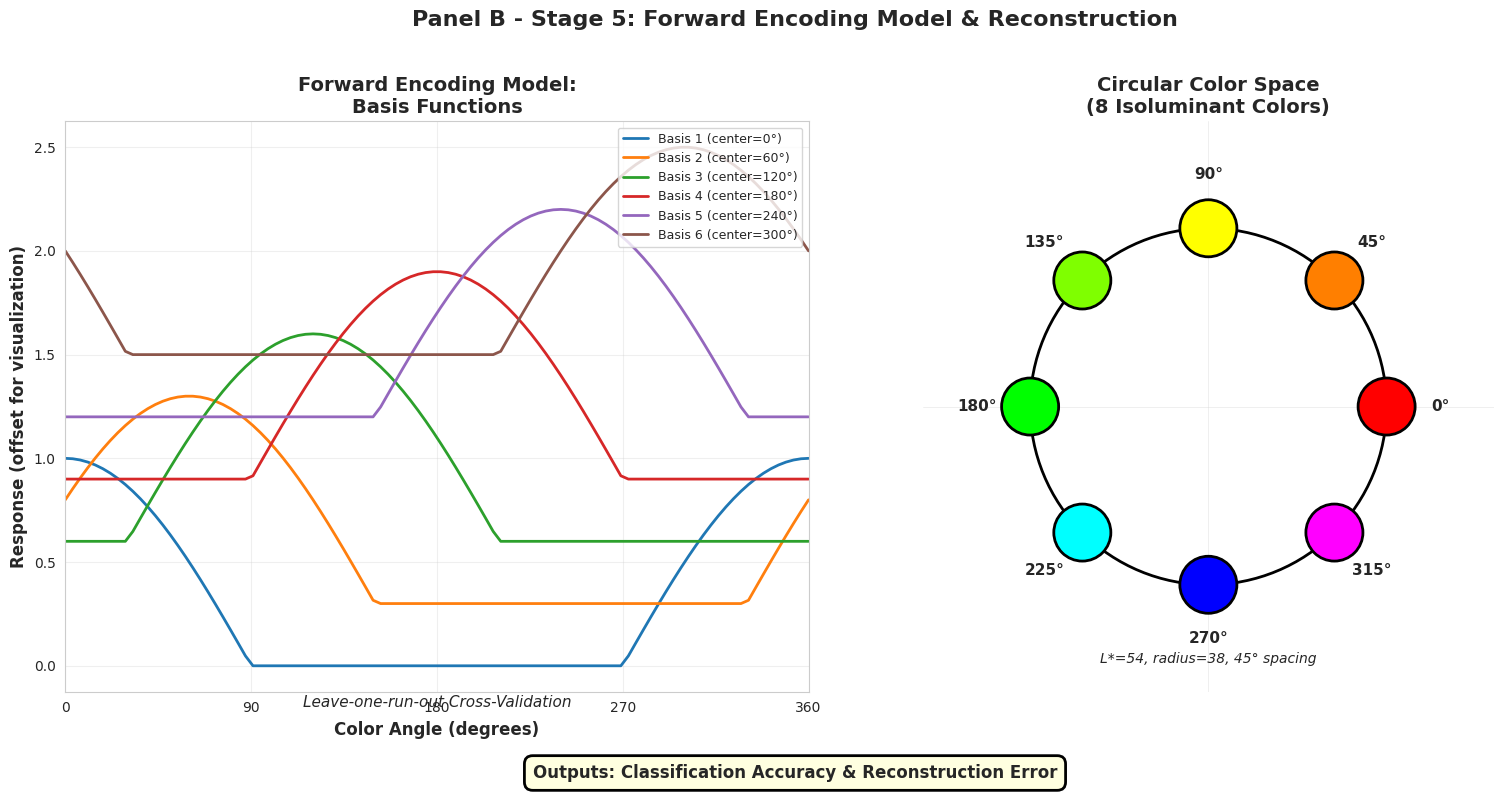

Here is the Python script that generated this plot: (Note: this script raises an exception after producing the figure.)
#!/usr/bin/env python3
"""
Targeted fixes for figures
"""

import numpy as np
import matplotlib.pyplot as plt
import matplotlib.patches as mpatches
from matplotlib.patches import Circle, FancyArrowPatch
import seaborn as sns
from pathlib import Path

plt.rcParams['font.family'] = 'Arial'
plt.rcParams['font.size'] = 10
sns.set_style("whitegrid")

BASE_DIR = Path("/Users/jinilkim/Library/CloudStorage/OneDrive-Personal/Projects/colorBlind_analysis")
OUTPUT_DIR = BASE_DIR / "docs/OHBM_abstract/figures"

HC_COLOR = '#1f77b4'
CVD_COLOR = '#ff7f0e'

# 8 stimulus colors
stimulus_colors_rgb = [
    '#FF0000', '#FF7F00', '#FFFF00', '#7FFF00',
    '#00FF00', '#00FFFF', '#0000FF', '#FF00FF'
]

# ============================================================================
# FIX 1B: Keep basis functions, only update circular to match OHBM_Figure1 A
# ============================================================================

def create_figure1b_updated():
    """Keep basis functions on left, update circular on right to match OHBM A"""
    print("\n[Fix 1B] Updating Figure 1B - circular only...")

    fig, (ax1, ax2) = plt.subplots(1, 2, figsize=(16, 8))

    # ========== LEFT: Basis Functions (KEEP AS IS) ==========
    ax1.set_title('Forward Encoding Model:\nBasis Functions', fontsize=14, weight='bold')

    angles = np.linspace(0, 360, 100)
    basis_centers = np.linspace(0, 300, 6)

    for i, center in enumerate(basis_centers):
        response = np.maximum(0, np.cos(np.radians(angles - center)))
        ax1.plot(angles, response + i*0.3, linewidth=2,
                label=f'Basis {i+1} (center={center:.0f}°)')

    ax1.set_xlabel('Color Angle (degrees)', fontsize=12, weight='bold')
    ax1.set_ylabel('Response (offset for visualization)', fontsize=12, weight='bold')
    ax1.set_xlim(0, 360)
    ax1.set_xticks([0, 90, 180, 270, 360])
    ax1.legend(loc='upper right', fontsize=9)
    ax1.grid(True, alpha=0.3)
    ax1.text(180, -0.2, 'Leave-one-run-out Cross-Validation', ha='center',
            fontsize=11, style='italic')

    # ========== RIGHT: Circular Color Space (UPDATED to match OHBM A) ==========
    ax2.set_aspect('equal')
    ax2.axis('off')
    ax2.set_xlim(-80, 80)
    ax2.set_ylim(-80, 80)
    ax2.set_title('Circular Color Space\n(8 Isoluminant Colors)', fontsize=14, weight='bold')

    # Draw grid lines (like OHBM A)
    ax2.axhline(0, color='lightgray', linewidth=0.5, linestyle='-', alpha=0.5)
    ax2.axvline(0, color='lightgray', linewidth=0.5, linestyle='-', alpha=0.5)

    # Draw circle
    circle = Circle((0, 0), 50, fill=False, edgecolor='black', linewidth=2)
    ax2.add_patch(circle)

    # Add degree labels and stimulus colors (matching OHBM Figure 1 A)
    stimulus_angles = np.array([0, 45, 90, 135, 180, 225, 270, 315])

    for i, angle in enumerate(stimulus_angles):
        rad = np.radians(angle)

        # Position on circle
        x = 50 * np.cos(rad)
        y = 50 * np.sin(rad)

        # Draw large colored circle (like OHBM A)
        color_circle = Circle((x, y), 8, facecolor=stimulus_colors_rgb[i],
                             edgecolor='black', linewidth=2, zorder=3)
        ax2.add_patch(color_circle)

        # Degree label (outside circle)
        label_x = 65 * np.cos(rad)
        label_y = 65 * np.sin(rad)
        ax2.text(label_x, label_y, f'{angle}°', ha='center', va='center',
                fontsize=11, weight='bold')

    # L*a*b* space annotation (like OHBM A)
    ax2.text(0, -72, 'L*=54, radius=38, 45° spacing',
            ha='center', fontsize=10, style='italic')

    # Title at top
    plt.suptitle('Panel B - Stage 5: Forward Encoding Model & Reconstruction',
                fontsize=16, weight='bold', y=0.98)

    # Outputs annotation
    fig.text(0.5, 0.02, 'Outputs: Classification Accuracy & Reconstruction Error',
            ha='center', fontsize=12, weight='bold',
            bbox=dict(boxstyle='round,pad=0.5', facecolor='lightyellow',
                     edgecolor='black', linewidth=2))

    plt.tight_layout(rect=[0, 0.05, 1, 0.96])
    output_path = OUTPUT_DIR / 'figure1_panel_b_stage5_final.png'
    plt.savefig(output_path, dpi=300, bbox_inches='tight')
    print(f"Saved: {output_path}")
    plt.close()


# ============================================================================
# FIX 2B: Extend y-axis to 0-100
# ============================================================================

def create_figure2b_extended():
    """Fix boxplot with y-axis 0-100"""
    print("\n[Fix 2B] Creating Figure 2B with y=0-100...")

    data = {
        'V1': {'HC_mean': 59.6, 'HC_sd': 25.1, 'CVD_mean': 67.6, 'CVD_sd': 18.0},
        'V2': {'HC_mean': 50.0, 'HC_sd': 21.8, 'CVD_mean': 40.9, 'CVD_sd': 3.8},
        'V3': {'HC_mean': 27.9, 'HC_sd': 5.1, 'CVD_mean': 28.7, 'CVD_sd': 2.9},
        'hV4': {'HC_mean': 27.5, 'HC_sd': 1.5, 'CVD_mean': 29.6, 'CVD_sd': 1.5}
    }

    # Generate synthetic data
    np.random.seed(42)
    for roi in ['V1', 'V2', 'V3', 'hV4']:
        data[roi]['HC'] = np.random.normal(data[roi]['HC_mean'], data[roi]['HC_sd'], 6)
        data[roi]['CVD'] = np.random.normal(data[roi]['CVD_mean'], data[roi]['CVD_sd'], 3)

    fig, ax = plt.subplots(figsize=(10, 7))

    rois = ['V1', 'V2', 'V3', 'hV4']
    x_positions = np.arange(len(rois))
    width = 0.35

    hc_data = [data[roi]['HC'] for roi in rois]
    cvd_data = [data[roi]['CVD'] for roi in rois]

    # Boxplots
    bp_hc = ax.boxplot(hc_data, positions=x_positions - width/2, widths=width*0.6,
                       patch_artist=True, showfliers=False,
                       boxprops=dict(facecolor=HC_COLOR, alpha=0.7),
                       medianprops=dict(color='black', linewidth=2),
                       whiskerprops=dict(color=HC_COLOR),
                       capprops=dict(color=HC_COLOR))

    bp_cvd = ax.boxplot(cvd_data, positions=x_positions + width/2, widths=width*0.6,
                        patch_artist=True, showfliers=False,
                        boxprops=dict(facecolor=CVD_COLOR, alpha=0.7),
                        medianprops=dict(color='black', linewidth=2),
                        whiskerprops=dict(color=CVD_COLOR),
                        capprops=dict(color=CVD_COLOR))

    # Significance lines - positioned within 0-100 range
    for i in range(len(rois)):
        x1 = x_positions[i] - width/2
        x2 = x_positions[i] + width/2
        y_max = max(data[rois[i]]['HC'].max(), data[rois[i]]['CVD'].max())

        # Position line well within 0-100
        y_line = min(y_max + 5, 88)  # Max at 88 to leave room for text

        ax.plot([x1, x1, x2, x2], [y_line, y_line+1.5, y_line+1.5, y_line],
                'k-', linewidth=1)
        ax.text(x_positions[i], y_line+2.5, 'n.s.', ha='center', fontsize=9)

    # Reference lines
    ax.axhline(y=12.5, color='gray', linestyle='--', linewidth=1, alpha=0.5,
              label='Chance (12.5%)')
    ax.axhline(y=50, color='lightgray', linestyle='--', linewidth=1, alpha=0.5,
              label='Good (50%)')

    # Labels
    ax.set_xlabel('ROI', fontsize=12, weight='bold')
    ax.set_ylabel('Classification Accuracy (%)', fontsize=12, weight='bold')
    ax.set_title('Panel B: Decoding Accuracy Across ROIs: HC vs. CVD',
                 fontsize=14, weight='bold', pad=15)
    ax.set_xticks(x_positions)
    ax.set_xticklabels(rois, fontsize=11)
    ax.set_ylim(0, 100)  # EXTENDED TO 0-100

    # Legend
    hc_patch = mpatches.Patch(color=HC_COLOR, alpha=0.7, label='HC (n=6)')
    cvd_patch = mpatches.Patch(color=CVD_COLOR, alpha=0.7, label='CVD (n=3)')
    ax.legend(handles=[hc_patch, cvd_patch], loc='upper right', fontsize=10)

    ax.yaxis.grid(True, alpha=0.3)
    ax.set_axisbelow(True)

    plt.tight_layout()
    output_path = OUTPUT_DIR / 'figure2_panel_b_boxplot_final.png'
    plt.savefig(output_path, dpi=300, bbox_inches='tight')
    print(f"Saved: {output_path}")
    plt.close()


# ============================================================================
# Main
# ============================================================================

def main():
    print("="*70)
    print("Targeted Figure Fixes")
    print("="*70)

    create_figure1b_updated()
    create_figure2b_extended()

    print("\n" + "="*70)
    print("SUCCESS! Targeted fixes complete:")
    print(f"  - Figure 1B: {OUTPUT_DIR}/figure1_panel_b_stage5_final.png")
    print(f"  - Figure 2B: {OUTPUT_DIR}/figure2_panel_b_boxplot_final.png")
    print("="*70)


if __name__ == "__main__":
    main()
